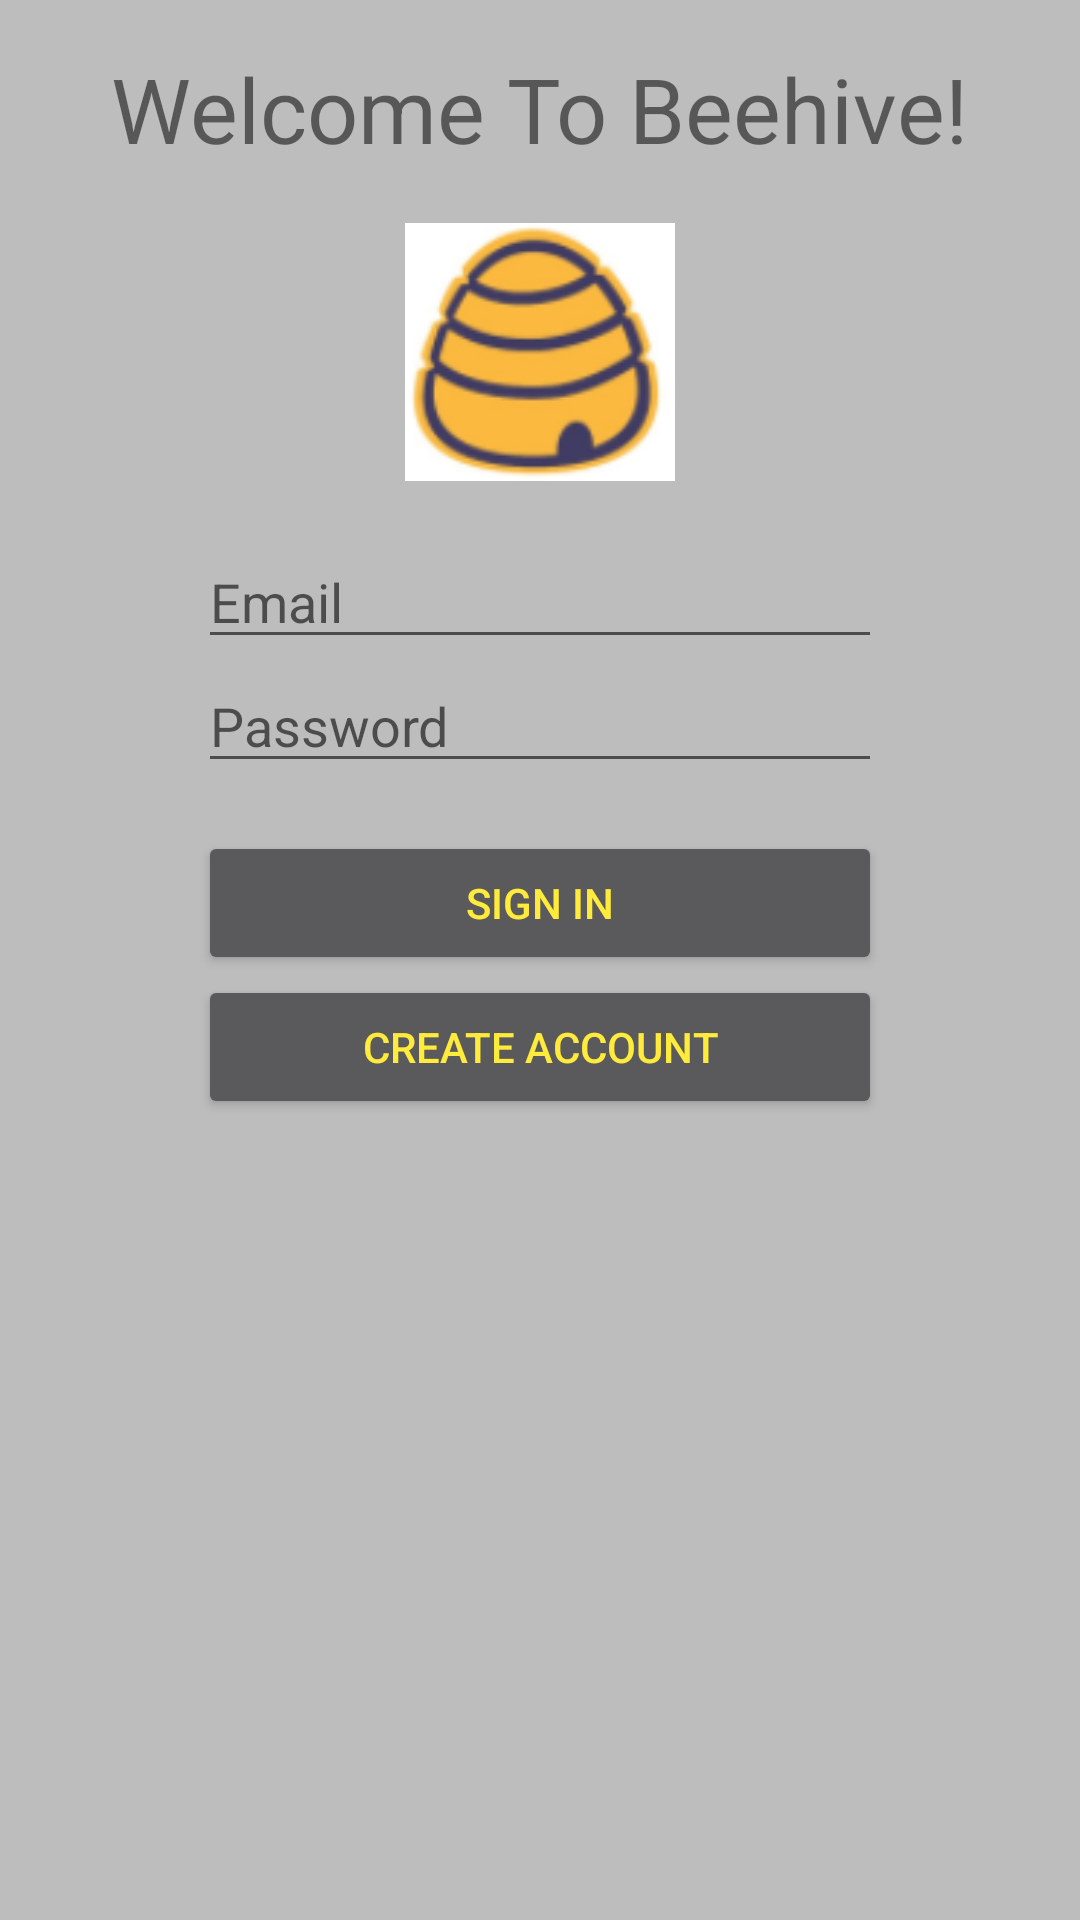

Write the Android layout XML for this screen, with the resource values it uses.
<!-- AndroidManifest.xml: application theme AppTheme -->
<!-- res/layout/activity_login.xml -->
<?xml version="1.0" encoding="utf-8"?>
<LinearLayout xmlns:android="http://schemas.android.com/apk/res/android"
    xmlns:app="http://schemas.android.com/apk/res-auto"
    xmlns:tools="http://schemas.android.com/tools"
    android:layout_width="match_parent"
    android:layout_height="match_parent"
    android:orientation="vertical"
    android:gravity="center_horizontal"
    android:paddingLeft="16dp"
    android:paddingRight="16dp"
    android:background="@color/colorBackground"
    tools:context=".ui.login.LoginActivity">

    <TextView
        android:layout_width="wrap_content"
        android:layout_height="wrap_content"
        android:textSize="30sp"
        android:layout_marginTop="16dp"
        android:text="@string/welcome_string"/>

    <ImageView
        android:layout_width="90dp"
        android:layout_height="90dp"
        android:layout_marginTop="16dp"
        android:src="@drawable/beehive_logo"/>

    <LinearLayout
        android:id="@+id/progress_bar_layout"
        android:layout_width="wrap_content"
        android:layout_height="wrap_content"
        android:layout_marginTop="16dp"
        android:orientation="vertical"
        android:gravity="center_horizontal"
        android:visibility="gone">

        <ProgressBar
            android:id="@+id/progress_bar"
            android:layout_width="wrap_content"
            android:layout_height="wrap_content" />

        <TextView
            android:id="@+id/progress_bar_text"
            android:layout_width="wrap_content"
            android:layout_height="wrap_content"
            android:layout_marginTop="16dp"
            android:textSize="16sp"/>

    </LinearLayout>

    <LinearLayout
        android:id="@+id/account_info_layout"
        android:layout_width="match_parent"
        android:layout_height="wrap_content"
        android:orientation="vertical"
        android:gravity="center_horizontal"
        android:layout_marginTop="16dp"
        android:layout_marginLeft="50dp"
        android:layout_marginRight="50dp">

        <EditText
            android:id="@+id/email_text"
            android:layout_width="match_parent"
            android:layout_height="wrap_content"
            android:inputType="textEmailAddress"
            android:hint="@string/email_hint"/>

        <EditText
            android:id="@+id/password_text"
            android:layout_width="match_parent"
            android:layout_height="wrap_content"
            android:hint="@string/password_hint"
            android:inputType="textPassword"/>

    </LinearLayout>

    <LinearLayout
        android:id="@+id/login_button_layout"
        android:layout_width="match_parent"
        android:layout_height="wrap_content"
        android:orientation="vertical"
        android:gravity="center_horizontal"
        android:layout_marginTop="16dp"
        android:layout_marginLeft="50dp"
        android:layout_marginRight="50dp">

        <Button
            android:id="@+id/sign_in_button"
            android:layout_width="fill_parent"
            android:layout_height="wrap_content"
            android:text="@string/login_button_text"
            android:theme="@style/BeehiveButton" />

        <Button
            android:id="@+id/create_account_button"
            android:layout_width="fill_parent"
            android:layout_height="wrap_content"
            android:text="@string/create_account_button_text"
            android:theme="@style/BeehiveButton"/>

    </LinearLayout>






</LinearLayout>
<!-- resources referenced by this layout -->
<resources>
  <color name="colorBackground">#BDBDBD</color>
  <!-- drawable beehive_logo: png bitmap (drawable-v24, 13429 bytes) -->
  <string name="create_account_button_text">Create Account</string>
  <string name="email_hint">Email</string>
  <string name="login_button_text">Sign In</string>
  <string name="password_hint">Password</string>
  <string name="welcome_string">Welcome To Beehive!</string>
  <style name="BeehiveButton" parent="ThemeOverlay.AppCompat.Dark">
          <item name="colorAccent">@color/colorAccent</item>
          <item name="android:textColor">@color/colorPrimary</item>
      </style>
  <style name="AppTheme" parent="Theme.AppCompat.Light.DarkActionBar">
          
          <item name="colorPrimary">@color/colorPrimary</item>
          <item name="colorPrimaryDark">@color/colorPrimaryDark</item>
          <item name="colorAccent">@color/colorAccent</item>
          <item name="actionBarStyle">@style/BeehiveActionBar</item>
      </style>
  <color name="colorAccent">#212121</color>
  <color name="colorPrimary">#FFEB3B</color>
  <color name="colorPrimaryDark">#FFC107</color>
  <style name="BeehiveActionBar" parent="@style/Widget.AppCompat.ActionBar.Solid">
          <item name="titleTextStyle">@style/BeehiveTextStyle</item>
      </style>
  <style name="BeehiveTextStyle" parent="@style/TextAppearance.AppCompat.Widget.ActionBar.Title">
          <item name="android:textColor">@color/colorText</item>
      </style>
  <color name="colorText">#000000</color>
</resources>
